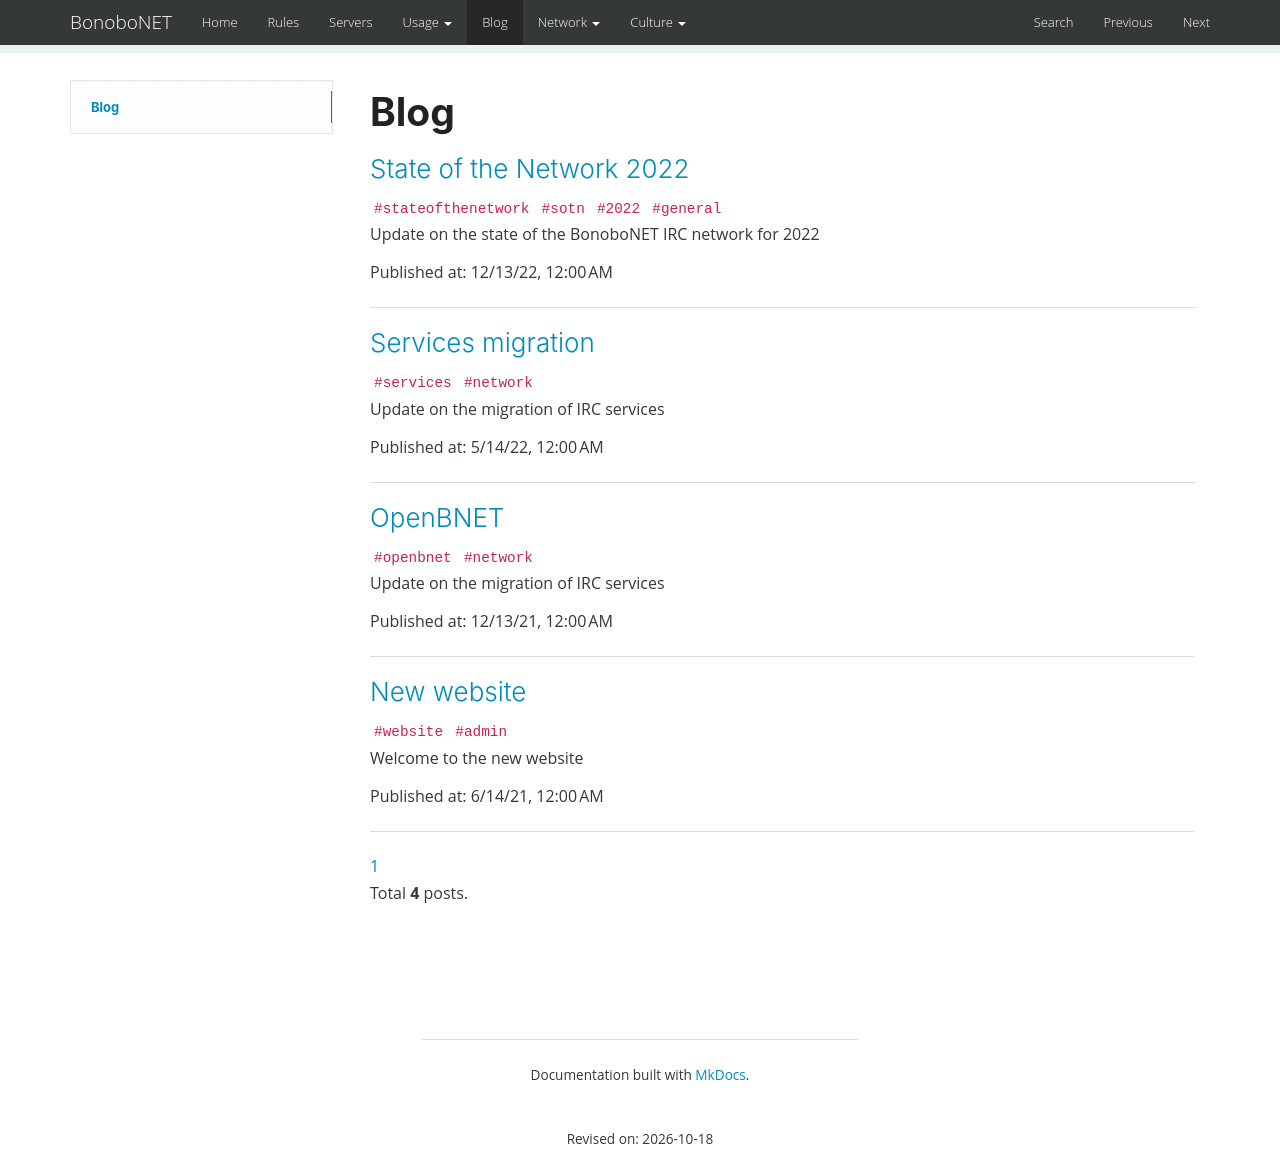

repository: bonobonet/bonobonet.github.io · page: blog/index.html · generator: mkdocs

Blog
====

{{ blog_content }}
